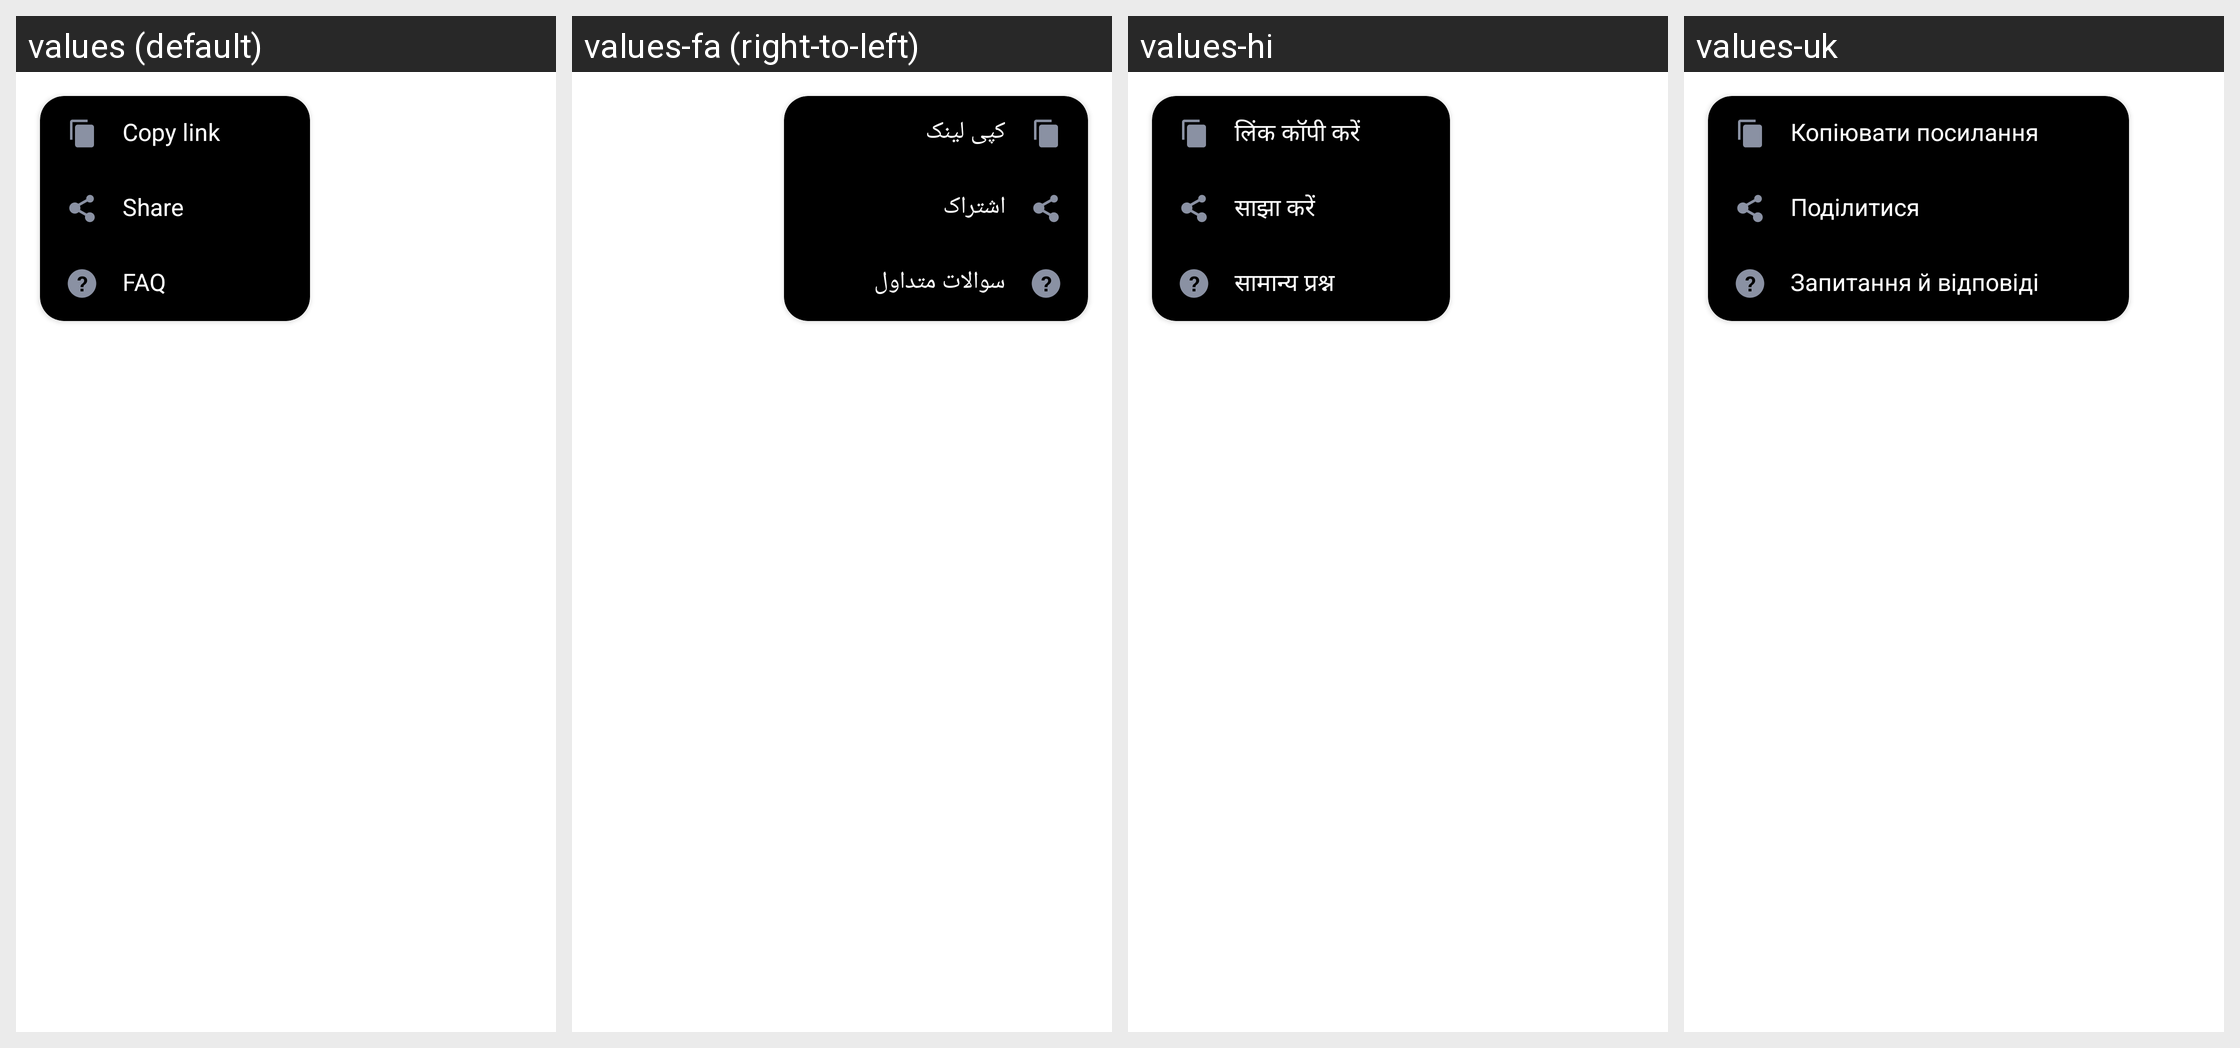

Here is an Android app screen in its default locale and in the app's own translations. Write out the translated-string differences for the strings that appear on this screen.
Android screen res/layout/layout_dialog_web_view_more_url.xml rendered under 4 locales, left to right: values (default), values-fa (right-to-left), values-hi, values-uk. Device: Nexus 5 (rendered at 1080×1920; each locale shown at half size, 540×960, under a caption strip naming it); theme AppTheme.
Other locales in the repository, not shown: values-ar, values-bn, values-bn-rIN, values-de, values-es, values-fr, values-in, values-it, values-ja, values-ko, values-ms, values-nl, values-pl, values-pt, values-ru, values-sv, values-th, values-th-rTH, values-tr, values-vi, values-zh-rCN, values-zh-rTW.
Strings drawn on this screen, with the default value and each locale's value (text and hints the layout hard-codes, and strings that could not be matched under every locale, appear in the picture but are not listed):

action_copy
  values: Copy link
  values-fa: کپی لینک
  values-hi: लिंक कॉपी करें
  values-uk: Копіювати посилання

share
  values: Share
  values-fa: اشتراک
  values-hi: साझा करें
  values-uk: Поділитися

faq
  values: FAQ
  values-fa: سوالات متداول
  values-hi: सामान्य प्रश्न
  values-uk: Запитання й відповіді
